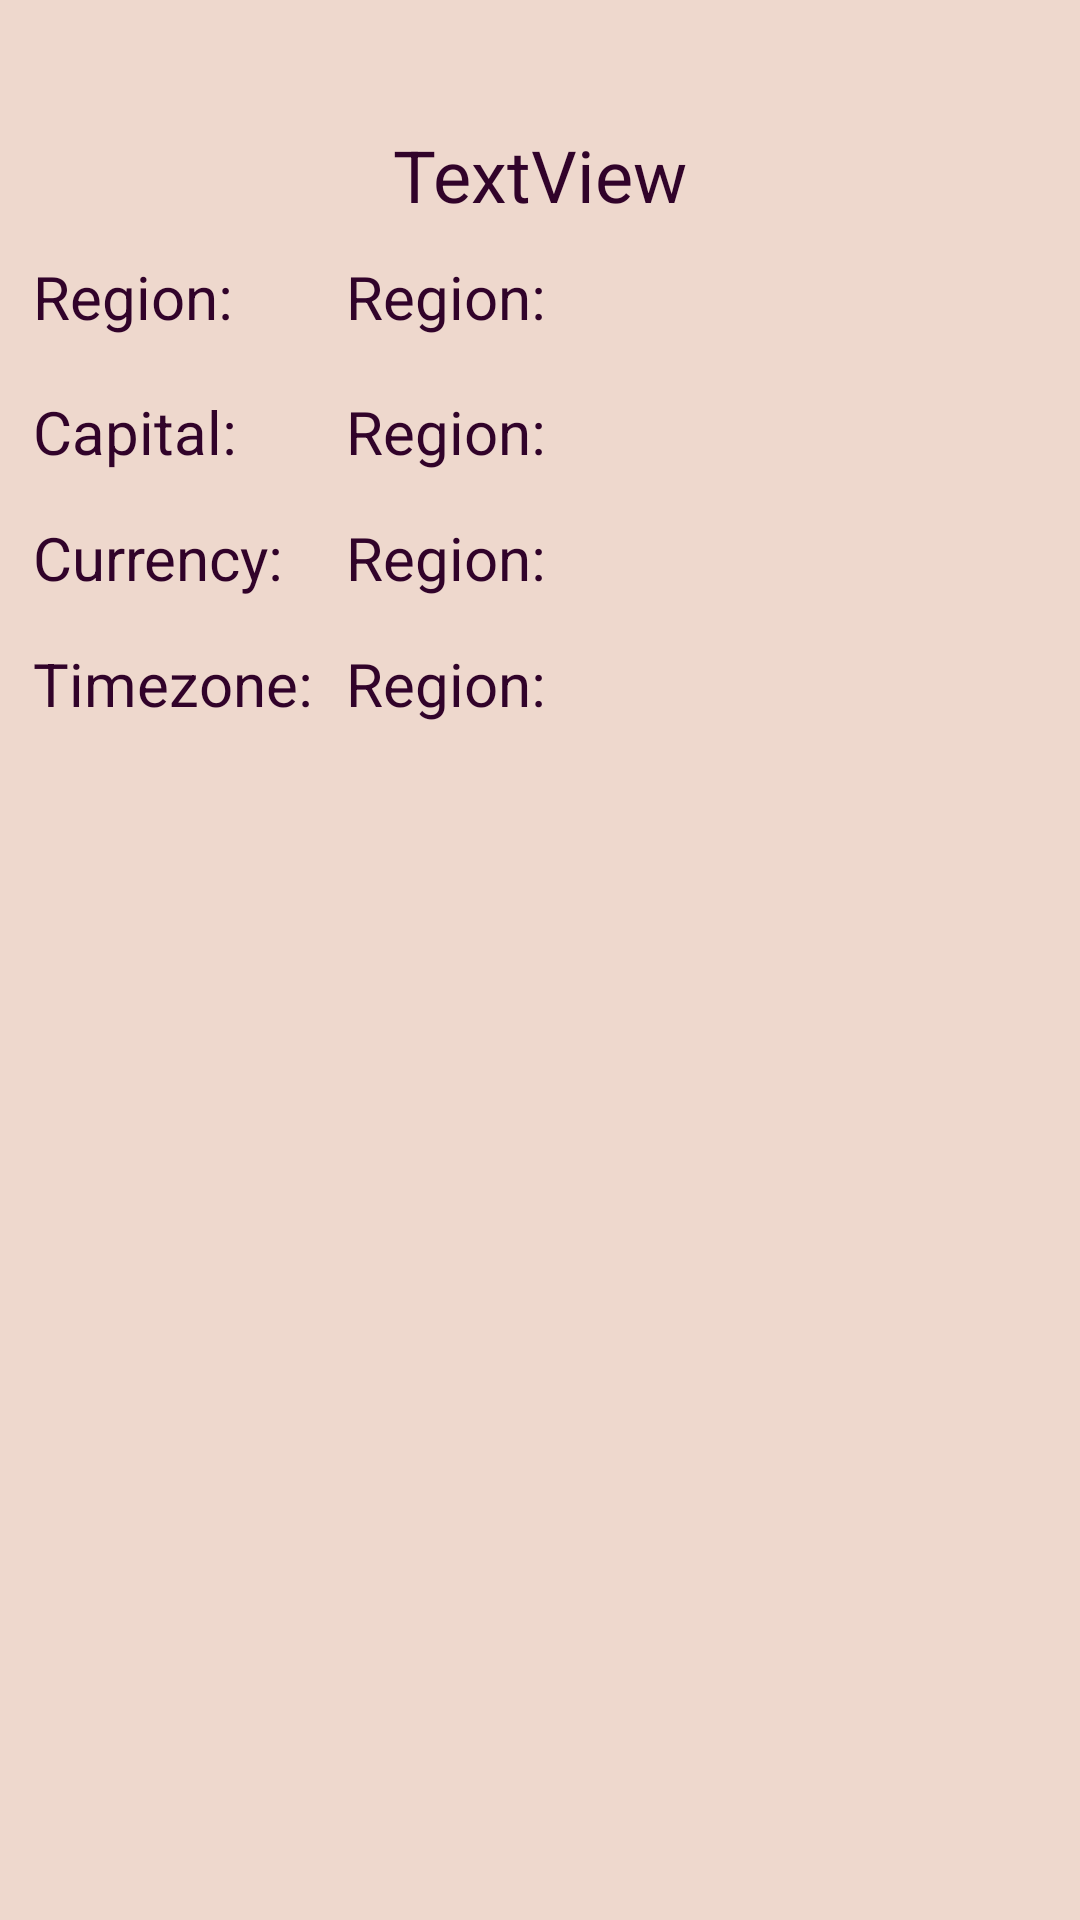

This screen was rendered from an Android layout file. Write that file and the resources it references.
<!-- AndroidManifest.xml: application theme Theme.TestCountry -->
<!-- res/layout/fragment_detailed_info.xml -->
<?xml version="1.0" encoding="utf-8"?>
<androidx.constraintlayout.widget.ConstraintLayout xmlns:android="http://schemas.android.com/apk/res/android"
    xmlns:app="http://schemas.android.com/apk/res-auto"
    xmlns:tools="http://schemas.android.com/tools"
    android:id="@+id/constLayout"
    android:layout_width="match_parent"
    android:layout_height="match_parent"
    android:background="@color/pink"
    tools:context=".screens.detailed.DetailedInfoFragment" >

    <ImageView
        android:id="@+id/imCountFlag"
        android:layout_width="wrap_content"
        android:layout_height="wrap_content"
        android:layout_marginTop="32dp"
        android:src="@drawable/ic_launcher_background"
        app:layout_constraintEnd_toEndOf="parent"
        app:layout_constraintStart_toStartOf="parent"
        app:layout_constraintTop_toTopOf="parent" />

    <TextView
        android:id="@+id/tvCountName"
        android:layout_width="wrap_content"
        android:layout_height="wrap_content"
        android:layout_margin="10dp"
        android:text="TextView"
        android:textColor="@color/bardo"
        android:textSize="24sp"
        app:layout_constraintEnd_toEndOf="@+id/imCountFlag"
        app:layout_constraintStart_toStartOf="@+id/imCountFlag"
        app:layout_constraintTop_toBottomOf="@+id/imCountFlag" />

    <LinearLayout
        android:id="@+id/linearLayout"
        android:layout_width="wrap_content"
        android:layout_height="wrap_content"
        android:layout_marginStart="8dp"
        android:layout_marginTop="8dp"
        android:orientation="vertical"
        app:layout_constraintStart_toStartOf="parent"
        app:layout_constraintTop_toBottomOf="@+id/tvCountName">

        <TextView
            android:id="@+id/tvRegion"
            android:layout_width="wrap_content"
            android:layout_height="wrap_content"
            android:layout_margin="3dp"
            android:text="@string/region"
            android:textColor="@color/bardo"
            android:textSize="20sp" />

        <TextView
            android:id="@+id/tvCapital"
            android:layout_width="wrap_content"
            android:layout_height="wrap_content"
            android:layout_marginStart="3dp"
            android:layout_marginTop="15dp"
            android:shadowColor="@color/bardo"
            android:text="@string/capital"
            android:textColor="@color/bardo"
            android:textSize="20sp" />

        <TextView
            android:id="@+id/tvCurrency"
            android:layout_width="wrap_content"
            android:layout_height="wrap_content"
            android:layout_marginStart="3dp"
            android:layout_marginTop="15dp"
            android:shadowColor="@color/bardo"
            android:text="@string/currency"
            android:textColor="@color/bardo"
            android:textSize="20sp" />

        <TextView
            android:id="@+id/tvTimezone"
            android:layout_width="wrap_content"
            android:layout_height="wrap_content"
            android:layout_marginStart="3dp"
            android:layout_marginTop="15dp"
            android:shadowColor="@color/bardo"
            android:text="@string/timezone"
            android:textColor="@color/bardo"
            android:textSize="20sp" />

    </LinearLayout>

    <LinearLayout
        android:layout_width="0dp"
        android:layout_height="wrap_content"
        android:layout_margin="8dp"
        android:layout_marginStart="8dp"
        android:layout_marginTop="8dp"
        android:orientation="vertical"
        app:layout_constraintEnd_toEndOf="parent"
        app:layout_constraintStart_toEndOf="@+id/linearLayout"
        app:layout_constraintTop_toBottomOf="@+id/tvCountName">

        <TextView
            android:id="@+id/tvRegInf"
            android:layout_width="wrap_content"
            android:layout_height="wrap_content"
            android:layout_margin="3dp"
            android:text="@string/region"
            android:textColor="@color/bardo"
            android:textSize="20sp" />

        <TextView
            android:id="@+id/tvCapInf"
            android:layout_width="wrap_content"
            android:layout_height="wrap_content"
            android:layout_marginStart="3dp"
            android:layout_marginTop="15dp"
            android:text="@string/region"
            android:textColor="@color/bardo"
            android:textSize="20sp" />

        <TextView
            android:id="@+id/tvCurrInf"
            android:layout_width="wrap_content"
            android:layout_height="wrap_content"
            android:layout_marginStart="3dp"
            android:layout_marginTop="15dp"
            android:text="@string/region"
            android:textColor="@color/bardo"
            android:textSize="20sp" />

        <TextView
            android:id="@+id/tvTimeInf"
            android:layout_width="wrap_content"
            android:layout_height="wrap_content"
            android:layout_marginStart="3dp"
            android:layout_marginTop="15dp"
            android:text="@string/region"
            android:textColor="@color/bardo"
            android:textSize="20sp" />
    </LinearLayout>

</androidx.constraintlayout.widget.ConstraintLayout>
<!-- resources referenced by this layout -->
<resources>
  <color name="bardo">#31032a</color>
  <color name="pink">#EED8CD</color>
  <string name="capital">Capital:</string>
  <string name="currency">Currency:</string>
  <string name="region">Region:</string>
  <string name="timezone">Timezone:</string>
  <style name="Theme.TestCountry" parent="Theme.MaterialComponents.DayNight.DarkActionBar">
          
          <item name="colorPrimary">@color/pink</item>
          <item name="colorPrimaryVariant">@color/pink</item>
          <item name="colorOnPrimary">@color/bardo</item>
          
          <item name="colorSecondary">@color/bardo</item>
          <item name="colorSecondaryVariant">@color/bardo</item>
          <item name="colorOnSecondary">@color/black</item>
          <item name="windowNoTitle">true</item>
          
          <item name="android:statusBarColor" tools:targetApi="l">?attr/colorPrimaryVariant</item>
  
          
      </style>
  <color name="black">#FF000000</color>
</resources>
